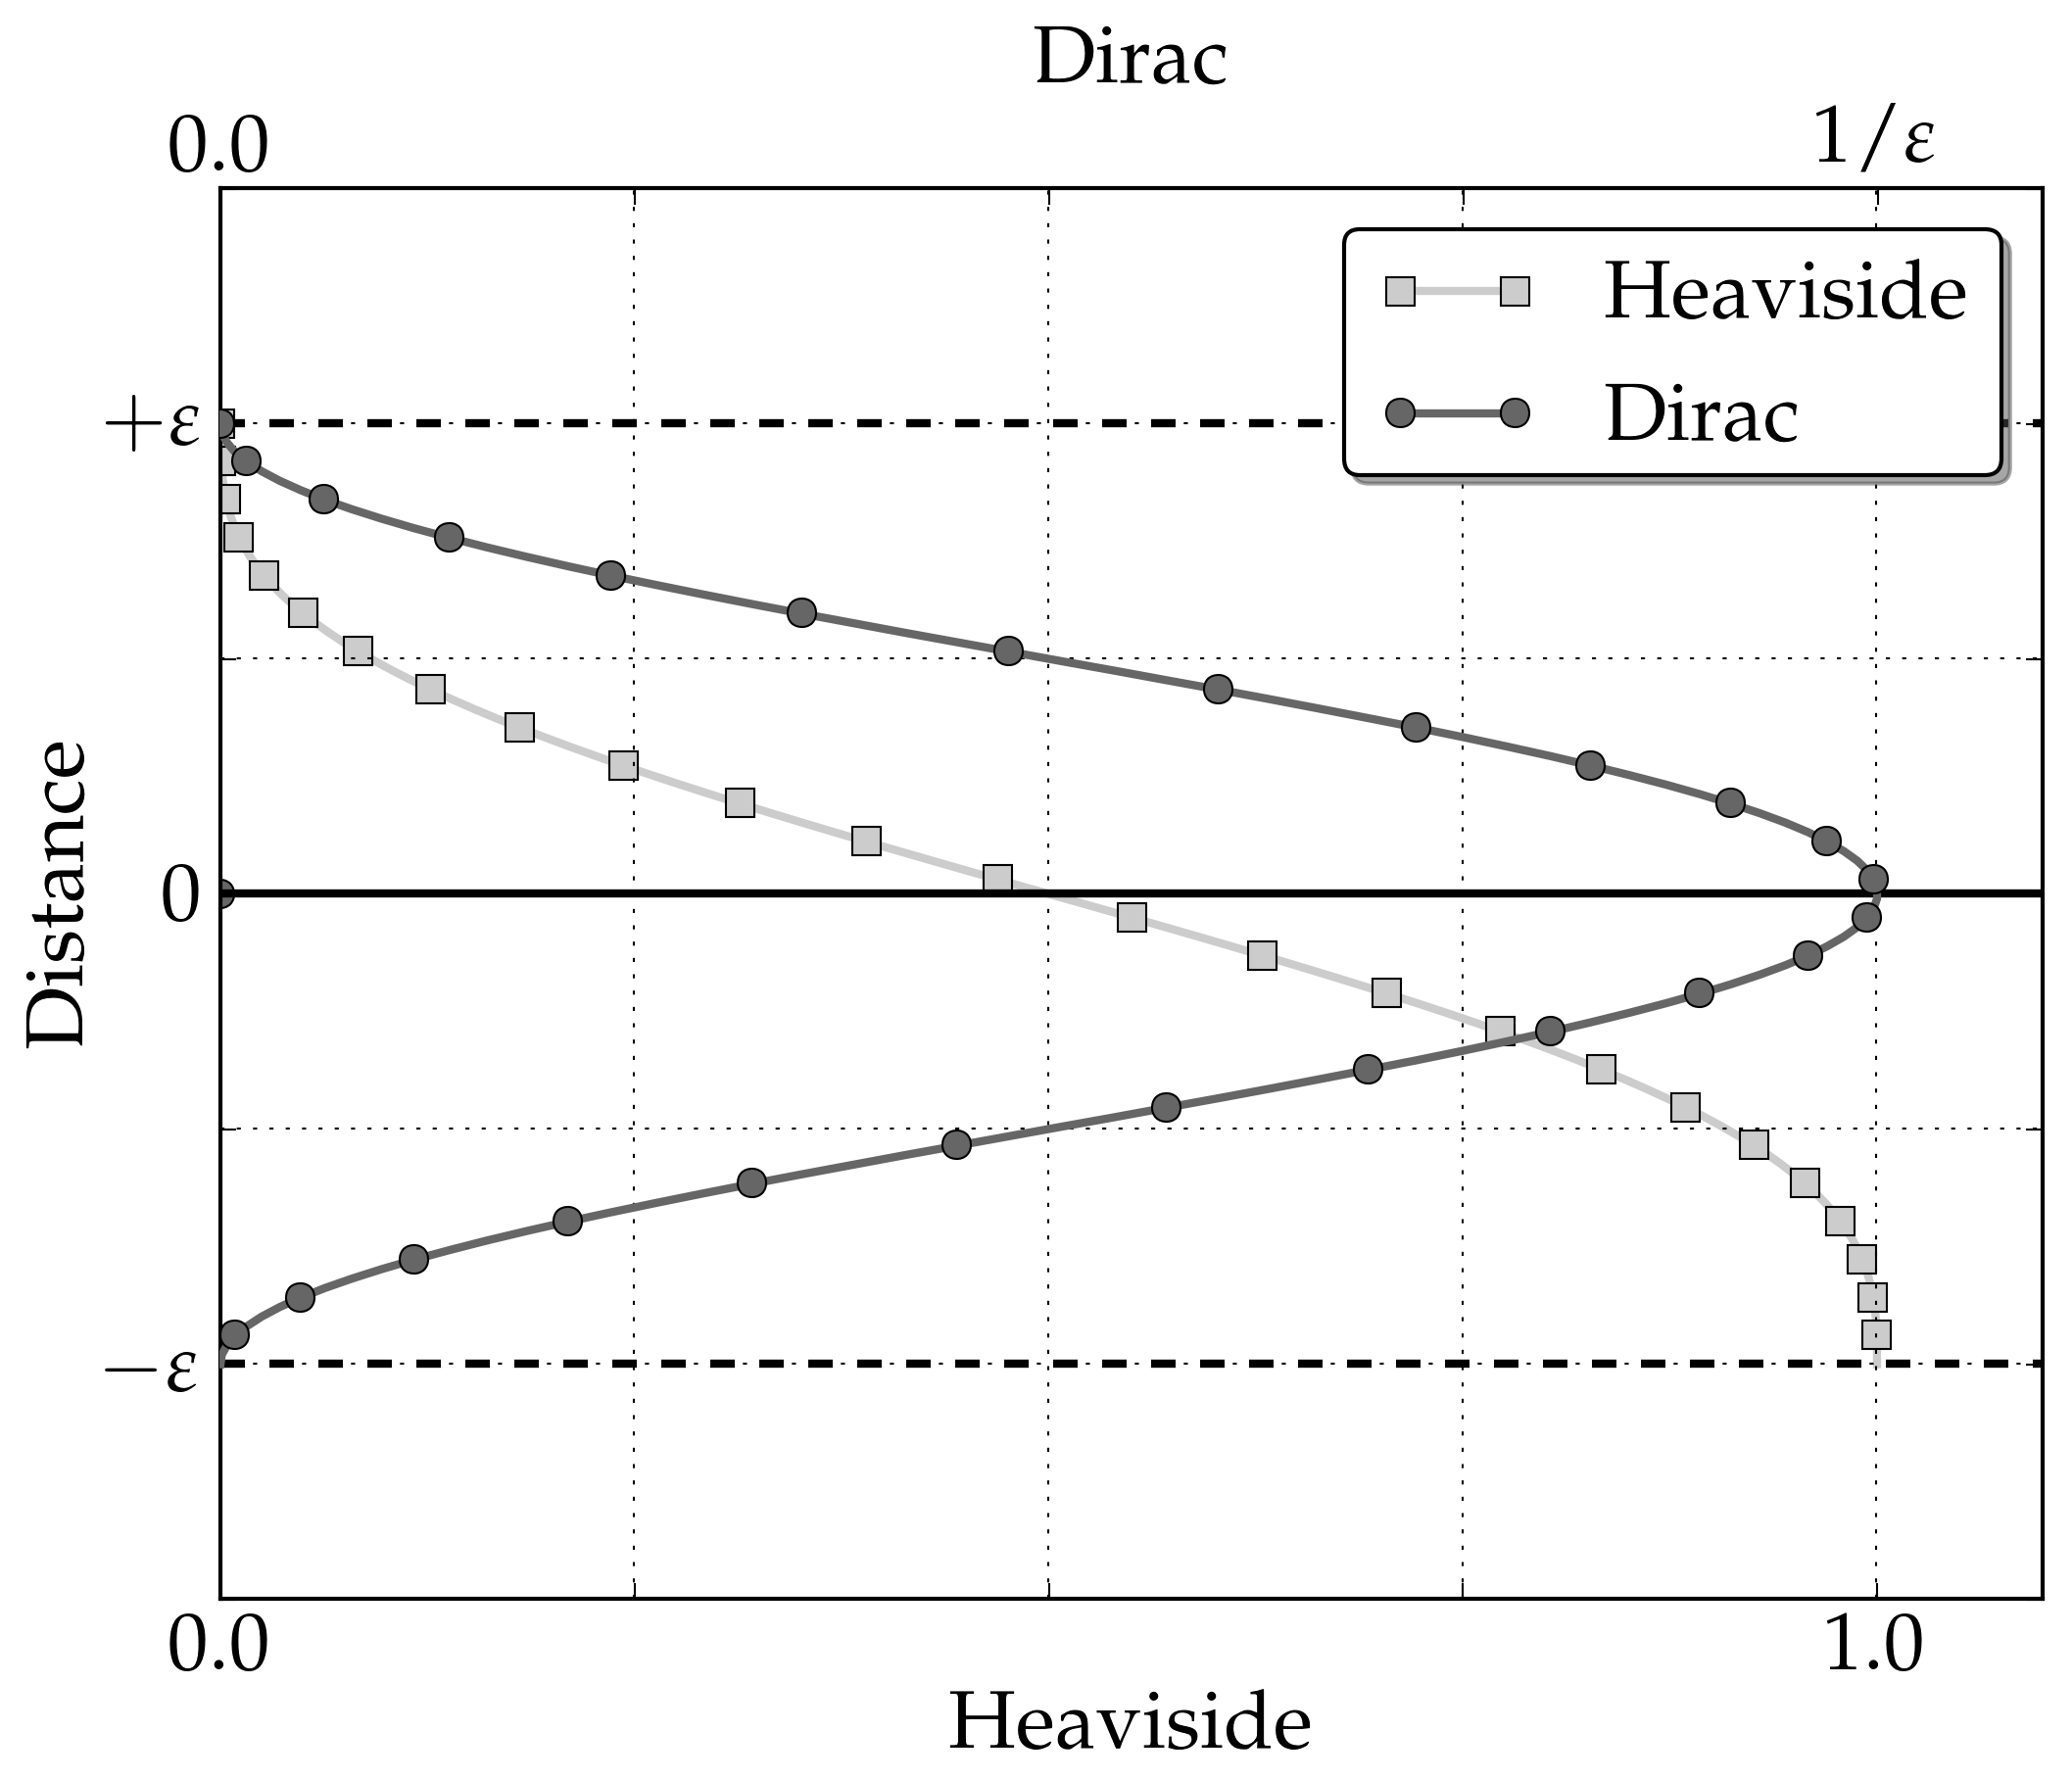

The Python source for this figure:
sz=20

from matplotlib import rc
rc('font',**{'family':'serif','serif':['Palatino']})
## for Palatino and other serif fonts use:
#rc('font',**{'family':'serif','serif':['Palatino']})
rc('text', usetex=True)
rc('axes', labelsize=sz)
rc('xtick', labelsize=sz)
rc('ytick', labelsize=sz)
rc('legend', fontsize=sz)
#===========
# USER DATA
#===========
eps = 4e-4 # 10.0
view_factor = 1.5
NbNodes= 100
#===========
# PLOT DATA
#===========
mf = 4
ms = 7
al= 1
#=======================================
from math import pi, sin, cos, fabs
def heaviside(alpha):
    """ Computes a linear heaviside smoothed near the limits of the mixing zone """
    if      alpha > eps: return 1
    elif    alpha < (-1)*eps: return 0
    else:   return ( 0.5 * ( 1 + alpha/eps + (1/pi) * sin(pi*alpha/eps)) )
#========================================
def dirac(alpha):
    """ Computes a dirac smoothed near the limits of the mixing zone """
    if      fabs(alpha) < eps: return ( 0.5/eps * ( 1 + cos(pi*alpha/eps)) )
    else:   return 0
#========================================

import numpy as np
import matplotlib.pyplot as plt
fig, ax = plt.subplots()
ax2 = ax.twiny()
heaviside = np.vectorize(heaviside)
dirac = np.vectorize(dirac)

# x = np.linspace(-view_factor*eps, view_factor*eps, NbNodes)
x = np.linspace(-eps, eps, NbNodes)

# dirac_normed = dirac(x) / float(dirac(x).max())
ax.plot(heaviside(x), x, ls="-", marker="s", color=(0.8,0.8,0.8), lw =2, label = "Heaviside", markevery= mf, ms= ms, alpha=al)
ax2.plot(dirac(x), x, ls="-", marker="o", color=(0.4,0.4,0.4), lw =2, label = "Dirac", markevery= mf, ms= ms, alpha=al)
ax.plot(0,0, ls="-", marker="o", color=(0.4,0.4,0.4), lw =2, label = "Dirac", markevery= mf, ms= ms, alpha=al)

ax.axhline(y=eps, lw=2, ls="--", color="k")
ax.axhline(y=-eps, lw=2, ls="--", color="k")
ax.axhline(y=0, lw=2, ls="-", color="k")
legend = ax.legend(loc='best', fancybox=True, shadow=True)
ax.set_ylabel('Distance')
ax.set_xlabel('Heaviside')
ax2.set_xlabel('Dirac')
#plt.title('Mixing laws')
plt.ylim(ymin= -view_factor*eps , ymax=view_factor*eps)
ax.set_xticks(np.linspace(0, ax.get_xbound()[1], 5))
ax2.set_xticks(np.linspace(0, ax2.get_xbound()[1], 5))
ax.set_xlim(xmin=0, xmax=1.1)
ax2.set_xlim(xmin=0, xmax=dirac(x).max()*1.1)
plt.gca().invert_yaxis()
# ax.xaxis.tick_top()
 
ax.grid()  # <<<< ax and not plt, otherwise plt will assume that the grid belongs to ax2
 
#======================
# SET CUSTOM AXIS LABEL
#======================
a=ax.get_xticks().tolist() 
c=ax2.get_xticks().tolist() 
# a=["","","","","",""]
a[1]=""
c[1]=""
a[2]=""
c[2]=""
a[3]=""
c[3]=""
ax.set_xticklabels(a) 
ax2.set_xticklabels(c) 

b=["","","","","",""]
b[5]="$-\\varepsilon$"
b[3]="$0$"
b[1]="$+\\varepsilon$"
ax.set_yticklabels(b) 
 
# ax.get_xaxis().set_visible(False)
# ax.get_yaxis().set_visible(False)


# plt.show()
plt.savefig("HeavisideDirac.png",  dpi=300, bbox_inches='tight')
plt.savefig("HeavisideDirac.pdf",  dpi=300, bbox_inches='tight')
